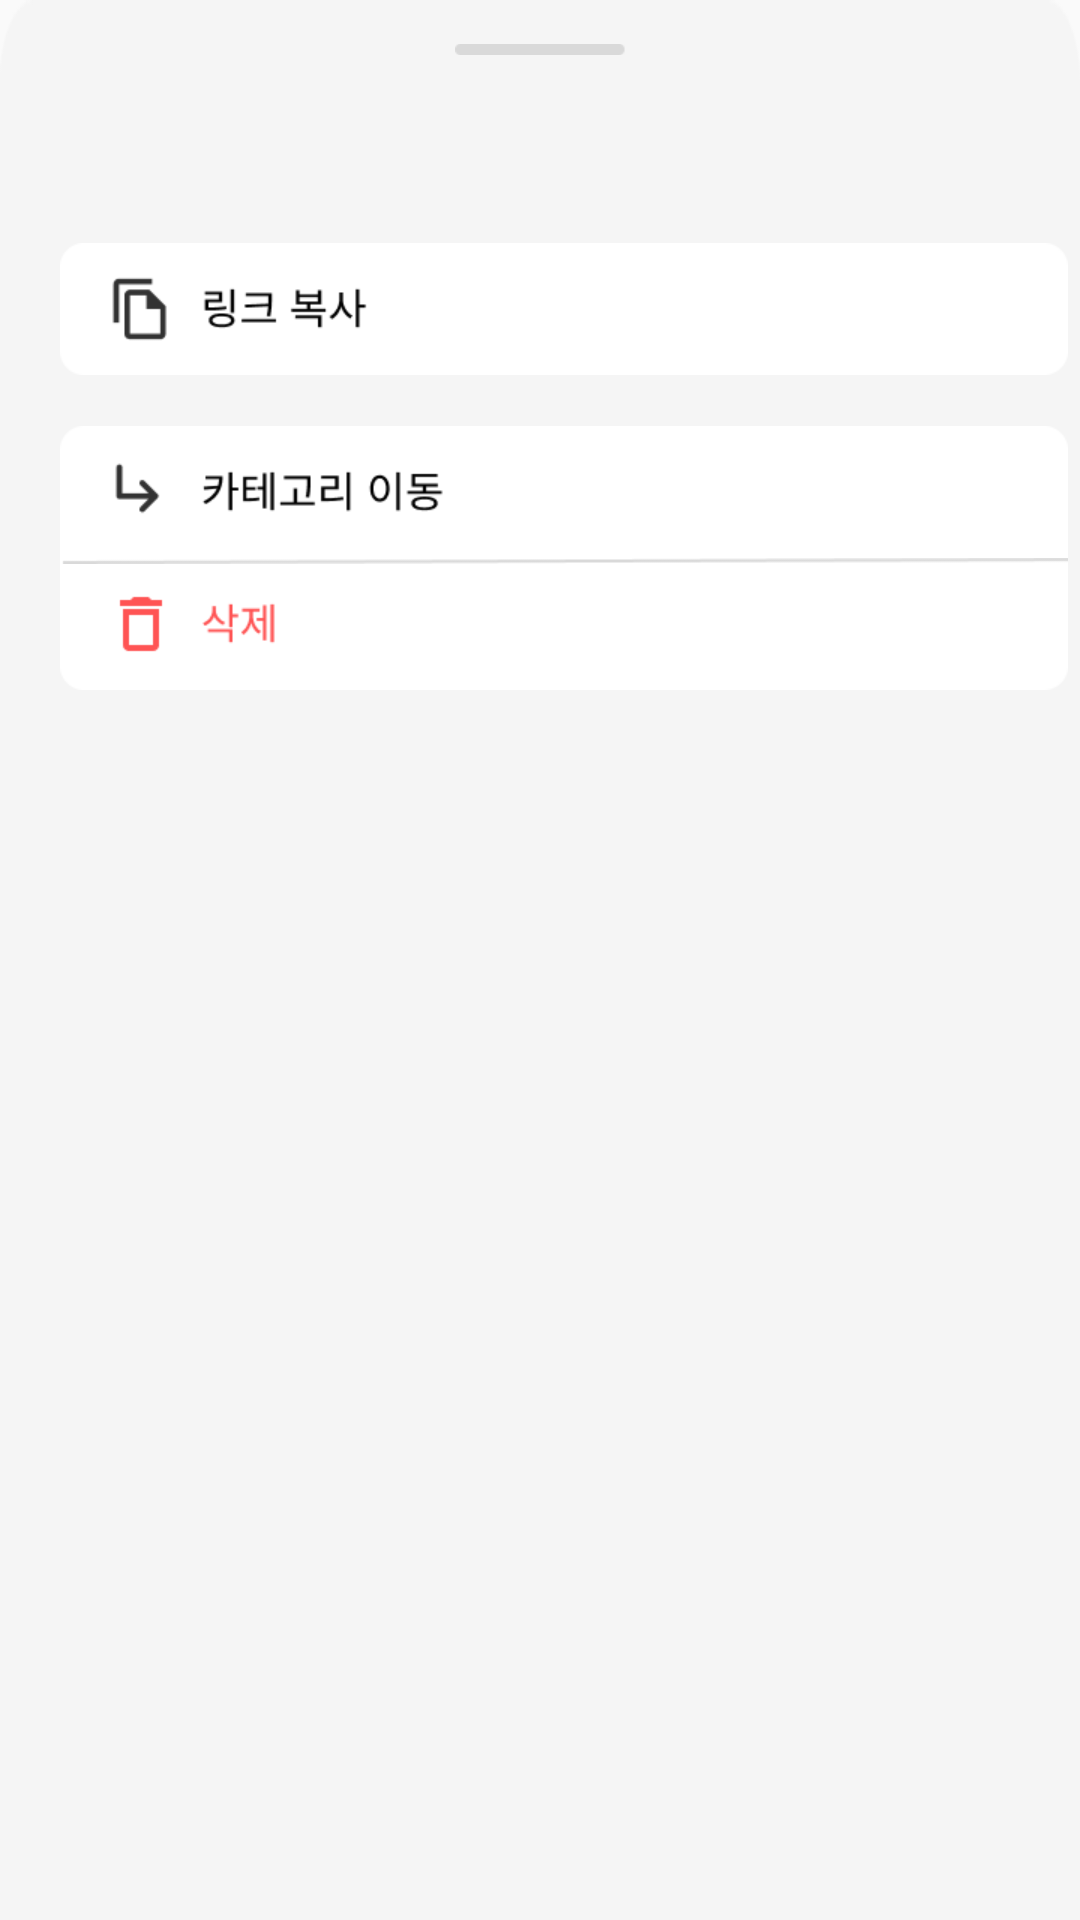

Reconstruct the res/layout file that produces this screen, plus the resources it refers to.
<!-- AndroidManifest.xml: application theme Theme.Scrap -->
<!-- res/layout/bottom_sheet.xml -->
<?xml version="1.0" encoding="utf-8"?>
<androidx.constraintlayout.widget.ConstraintLayout xmlns:android="http://schemas.android.com/apk/res/android"
    xmlns:app="http://schemas.android.com/apk/res-auto"
    xmlns:tools="http://schemas.android.com/tools"
    android:id="@+id/linearLayout3"
    android:layout_width="match_parent"
    android:layout_height="284dp"
    android:background="@drawable/bottom_rectangle">

    <ImageView
        android:id="@+id/imageView10"
        android:layout_width="57dp"
        android:layout_height="5dp"
        android:layout_marginTop="14dp"
        app:layout_constraintEnd_toEndOf="parent"
        app:layout_constraintStart_toStartOf="parent"
        app:layout_constraintTop_toTopOf="parent"
        app:srcCompat="@drawable/bottom_line" />

    <ImageView
        android:id="@+id/imageView13"
        android:layout_width="336dp"
        android:layout_height="44dp"
        android:layout_marginStart="20dp"
        android:layout_marginTop="81dp"
        app:layout_constraintStart_toStartOf="parent"
        app:layout_constraintTop_toTopOf="parent"
        app:srcCompat="@drawable/about_link" />

    <ImageView
        android:id="@+id/imageView14"
        android:layout_width="336dp"
        android:layout_height="88dp"
        android:layout_marginStart="20dp"
        android:layout_marginTop="142dp"
        app:layout_constraintStart_toStartOf="parent"
        app:layout_constraintTop_toTopOf="parent"
        app:srcCompat="@drawable/bottom_rec_two" />

    <ImageView
        android:id="@+id/imageView15"
        android:layout_width="336dp"
        android:layout_height="0dp"
        android:layout_marginStart="20dp"
        android:layout_marginTop="185dp"
        app:layout_constraintStart_toStartOf="parent"
        app:layout_constraintTop_toTopOf="parent"
        app:srcCompat="@drawable/bottom_line_two" />

    <ImageView
        android:id="@+id/imageView17"
        android:layout_width="147dp"
        android:layout_height="23dp"
        android:layout_marginStart="15dp"
        android:layout_marginTop="9dp"
        app:layout_constraintStart_toStartOf="@+id/imageView14"
        app:layout_constraintTop_toTopOf="@+id/imageView14"
        app:srcCompat="@drawable/bottom_category_move" />

    <Button
        android:id="@+id/btn_del"
        android:layout_width="89dp"
        android:layout_height="24dp"
        android:layout_marginStart="15dp"
        android:layout_marginTop="54dp"
        app:layout_constraintStart_toStartOf="@+id/imageView14"
        app:layout_constraintTop_toTopOf="@+id/imageView14"
        android:background="@drawable/bottom_delete" />

</androidx.constraintlayout.widget.ConstraintLayout>
<!-- resources referenced by this layout -->
<resources>
  <!-- drawable about_link: png bitmap (drawable, 2387 bytes) -->
  <!-- drawable bottom_category_move: png bitmap (drawable, 1810 bytes) -->
  <!-- drawable bottom_delete: png bitmap (drawable, 1119 bytes) -->
  <!-- drawable bottom_line: png bitmap (drawable, 261 bytes) -->
  <!-- drawable bottom_line_two: png bitmap (drawable, 295 bytes) -->
  <!-- drawable bottom_rec_two: png bitmap (drawable, 1395 bytes) -->
  <!-- drawable bottom_rectangle: png bitmap (drawable, 3434 bytes) -->
  <style name="Theme.Scrap" parent="Theme.AppCompat.DayNight.NoActionBar">
          
          <item name="colorPrimary">@color/purple_500</item>
          <item name="colorPrimaryVariant">@color/purple_700</item>
          <item name="colorOnPrimary">@color/white</item>
          
          <item name="colorSecondary">@color/teal_200</item>
          <item name="colorSecondaryVariant">@color/teal_700</item>
          <item name="colorOnSecondary">@color/black</item>
          
          <item name="android:statusBarColor" tools:targetApi="l">#000000</item>
          
  
  
  
  
      </style>
  <!-- not gathered from this repository: default colours our renderer supplied (Android Studio template values) -->
  <color name="purple_500">#FF6200EE</color>
  <color name="purple_700">#FF3700B3</color>
  <color name="teal_200">#FF03DAC5</color>
  <color name="teal_700">#FF018786</color>
  <color name="black">#FF000000</color>
  <color name="white">#FFFFFFFF</color>
</resources>
